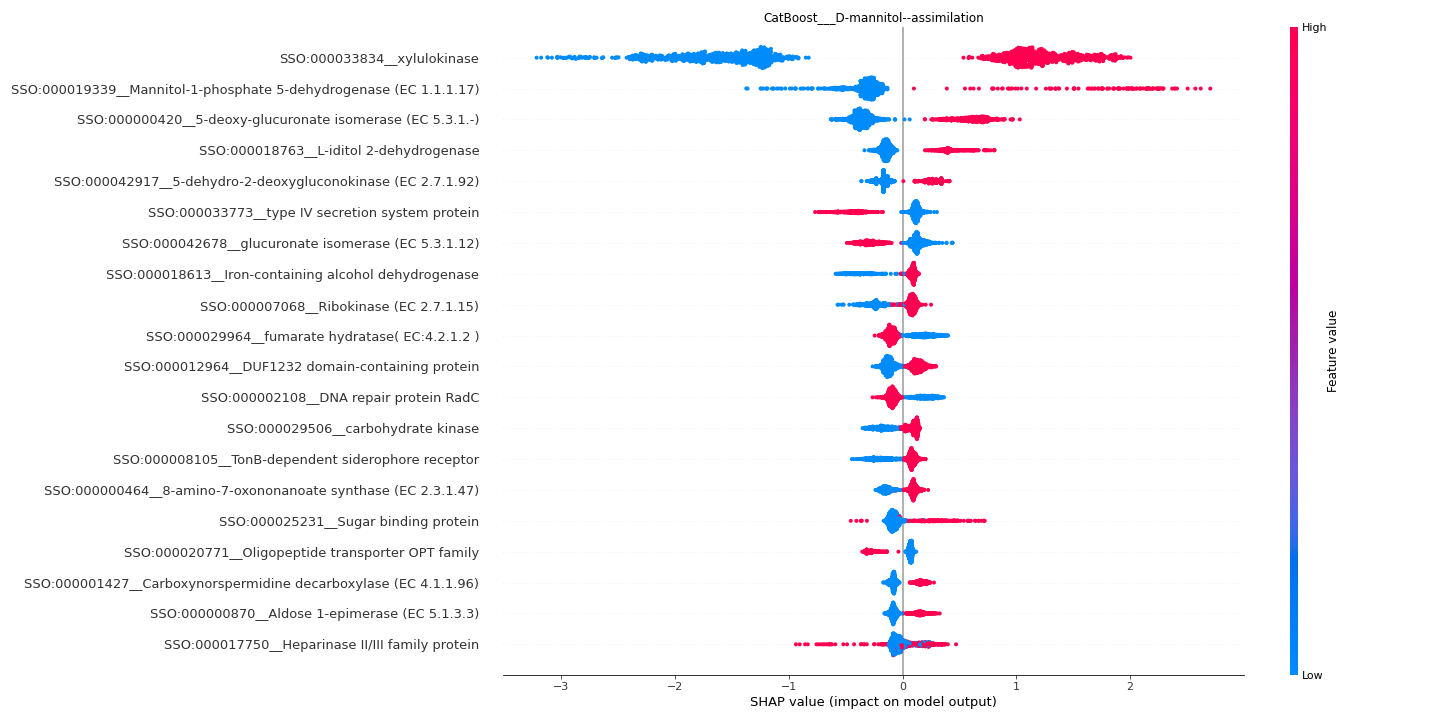

The file beside this chart, header and first rows:
feature	importance
SSO:000033834__xylulokinase	1.467
SSO:000019339__Mannitol-1-phosphate 5-de…	0.4507
SSO:000000420__5-deoxy-glucuronate isome…	0.4397
SSO:000018763__L-iditol 2-dehydrogenase	0.2025
SSO:000042917__5-dehydro-2-deoxygluconok…	0.2002
SSO:000033773__type IV secretion system …	0.1952
SSO:000042678__glucuronate isomerase (EC…	0.1831
SSO:000018613__Iron-containing alcohol d…	0.153
SSO:000007068__Ribokinase (EC 2.7.1.15)	0.1421
SSO:000029964__fumarate hydratase( EC:4.…	0.1297
SSO:000012964__DUF1232 domain-containing…	0.1273
SSO:000002108__DNA repair protein RadC	0.1222
SSO:000029506__carbohydrate kinase	0.1211
SSO:000008105__TonB-dependent siderophor…	0.1209
SSO:000000464__8-amino-7-oxononanoate sy…	0.1165
SSO:000025231__Sugar binding protein	0.1107
SSO:000020771__Oligopeptide transporter …	0.1098
SSO:000001427__Carboxynorspermidine deca…	0.1067
SSO:000000870__Aldose 1-epimerase (EC 5.…	0.1024
SSO:000017750__Heparinase II/III family …	0.09806
